The GitHub repository juandmm1233/NoElectivaIII contains a labelled image folder "dataset" with 57 categories: onion, aloe vera, alpinia galanga rasna, amaranthus viridis arive-dantu, andrographis paniculata nelavembu, annona squamosa seethapala, jackfruit, neem, bacopa monnieri bhrami, malabar spinach, papaya, carissa carandas karanda, catharanthus roseus, chamaecostus cuspidatus insulin plant, lemon, citrus medica herelikai, Mexican mint doddpathre, taro, coriander, pumpkin, eclipta prostrata bringaraja, Roxburgh fig, peepal tree, globe amaranth, graptophyllum pictum caricature plant, hibiscus, hymenaea courbaril chakte, jasmine, henna, mango, mint, spiny gourd thumbai, morinda citrifolia nooni, moringa drumstick, Jamaica cherry gasagase, curry leaf, nerium oleander arali, nyctanthes arbor-tristis parijatha, ocimum basilicum kamakasturi, tulsi holy basil, poppy seed gasagase, beans, betel, pongamia honge, guava, punica granatum (pomoegranate), castor plant, rose, sandalwood, ashoka tree, spinach palak, rose apple, syzygium cumini nerale, crape jasmine, tamarind, tinospora cordifolia amruthaballi, wrightia tinctoria badipala. Examples follow, each with its label.

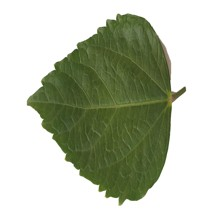
Label: hibiscus

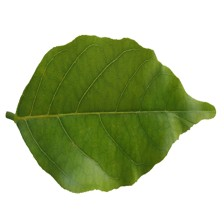
Label: pongamia honge

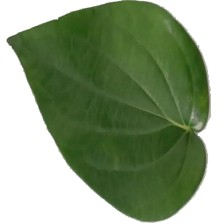
Label: betel

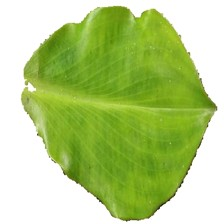
Label: chamaecostus cuspidatus insulin plant

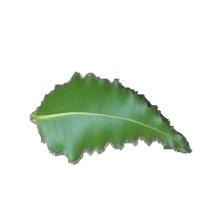
Label: ashoka tree

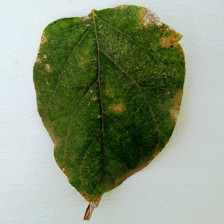
Label: nyctanthes arbor-tristis parijatha
